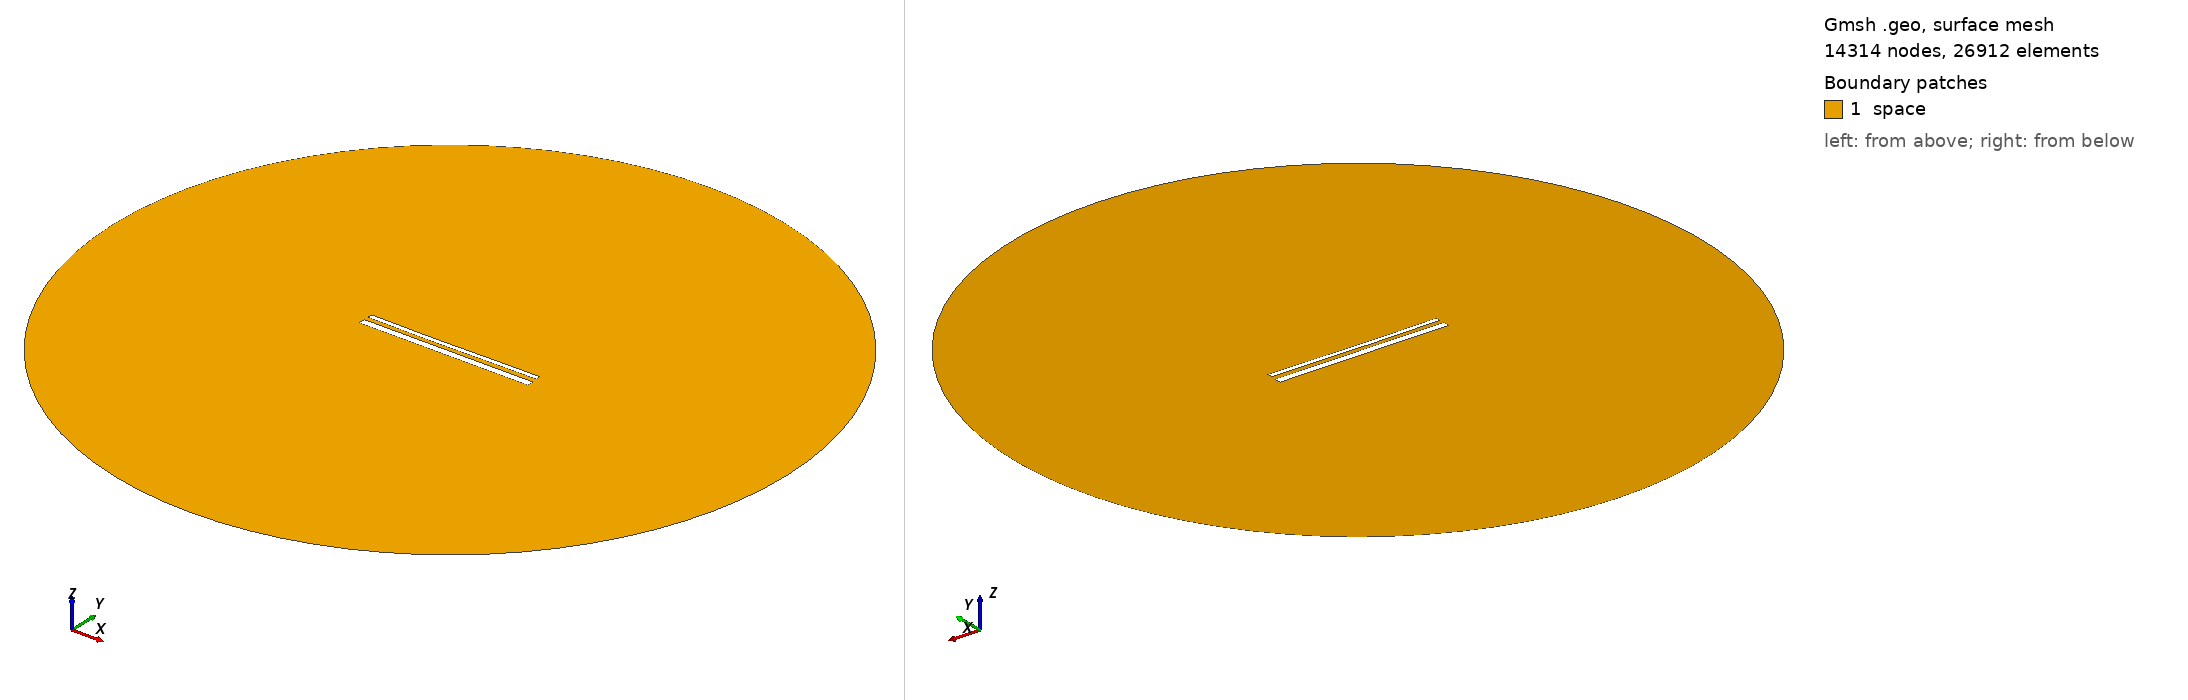

Gmsh geometry script, surface-meshed: 14314 nodes, 26912 surface elements. Boundary patches (legend numbers): 1 space. Left view from above one corner, right view from below the opposite corner. Legend entries are the model's physical surfaces. The drawing asked Gmsh for element sizes between 1% and 20% of the model's largest extent; the script's own settings can give other sizes.

=== 15383.geo (drawn) ===
//---------------------------------------
// Geometry kernel
//---------------------------------------

SetFactory("OpenCASCADE");



//---------------------------------------
// Parameters of the geometry
//---------------------------------------

// Overetch of the upper plate
overetch = 0.5;

// Distance between the plates
distance = 2.5;

// Discretization over the x axis (for the deformation)
nx = 50; 

// Length of the plate
L = 100 - overetch; 

// Number of modes
n = 4; 

// 1st mode coefficient
coeff(1) = 0.07499999999999998;
beta(1) = 0.596864 * 3.1415926535 / L;

// 2nd mode coefficient
coeff(2) = -0.15;
beta(2) = 1.49418 * 3.1415926535 / L;

// 3rd mode coefficient
coeff(3) = -0.075;
beta(3) = 2.50025 * 3.1415926535 / L;

// 4th mode coefficient
coeff(4) = 0.0;
beta(4) = 3.49999 * 3.1415926535 / L;



//---------------------------------------
// Upper plate (deformed rectangle)
//---------------------------------------

// Coordiantes of the upper plate
xmin = -50;
xmax = 50 - overetch;

// Height of the upper plate
yheight = 4 - 2 * overetch;

// Indexes of the points
UpperID[] = {};
LowerID[] = {};
LeftID[] = {};
RightID[] = {};

// Point index
p = 1;

// Horizontal edges
For i In {1:nx}
    x = xmin + (i-1)*(xmax - xmin)/(nx-1);

    y_bottom = distance / 2 + overetch;
    For j In {1:n}
        C = (Cosh(beta(j)*L) + Cos(beta(j)*L)) / (Sinh(beta(j)*L) + Sin(beta(j)*L));
        y_bottom  = y_bottom + coeff(j) * (Cosh(beta(j)*(x+50)) - Cos(beta(j)*(x+50)) - C * (Sinh(beta(j)*(x+50)) - Sin(beta(j)*(x+50))));
    EndFor

    y_top = y_bottom + yheight;

    Point(p) = {x, y_top, 0, 1.0};
    UpperID[i] = p;
    p = p + 1;

    Point(p) = {x, y_bottom, 0, 1.0};
    LowerID[i] = p;
    p = p + 1;
EndFor

// Create point lists
UpperPts[] = {}; LowerPts[] = {};
For i In {1:nx}
  UpperPts[] += {UpperID[i]};
  LowerPts[] += {LowerID[i]};
EndFor

// Build splines
Spline(1) = {UpperPts[]};
Spline(2) = {LowerPts[]};
Line(3) = {LowerPts[nx-1], UpperPts[nx-1]};
Line(4) = {LowerPts[0], UpperPts[0]};

// Build the plane surface
Curve Loop(1) = {2, 3, -1, -4};
Plane Surface(1) = {1};



//---------------------------------------
// Lower plate (rectangle)
//---------------------------------------

// Vertices
Point(1001) = {-50, -1, 0, 1.0};
Point(1002) = { 50, -1, 0, 1.0};
Point(1003) = { 50,  -5, 0, 1.0};
Point(1004) = {-50,  -5, 0, 1.0};

// Edges
Line(5) = {1001, 1002};
Line(6) = {1002, 1003};
Line(7) = {1003, 1004};
Line(8) = {1004, 1001};

// Plane surface
Line Loop(2) = {5, 6, 7, 8};
Plane Surface(2) = {2}; 



//---------------------------------------
// Outer (fictious) boundary
//---------------------------------------

// Points
Point(1005) = {0, 0, 0};       // Center
Point(1006) = {200, 0, 0};     // Start point
Point(1007) = {0, 200, 0};     // 90 degrees
Point(1008) = {-200, 0, 0};    // 180 degrees
Point(1009) = {0, -200, 0};    // 270 degrees

// Circle arcs (each needs start, center, end)
Circle(9) = {1006, 1005, 1007};
Circle(10) = {1007, 1005, 1008};
Circle(11) = {1008, 1005, 1009};
Circle(12) = {1009, 1005, 1006};

// Plane surface for the entire domain
Curve Loop(3) = {9, 10, 11, 12};
Surface(3) = {3};

// Subtract the plates from the whole domain to obtain the actual domain where we want to solve the equations
BooleanDifference{ Surface{3}; Delete; }{ Surface{1}; Surface{2}; Delete; }




//---------------------------------------
// Transfinite Lines/Curves
//---------------------------------------

// Set the number of points on the boundaries
r = 7;

// Plates
Transfinite Curve {1, 2} = 50*r Using Progression 1;
Transfinite Curve {3, 4} = 2*r Using Progression 1;
Transfinite Line {5, 7} = 50*r Using Progression 1;
Transfinite Line {6, 8} = 2*r Using Progression 1;

// Outer boundary
Transfinite Line {9, 10, 11, 12} = 20 Using Progression 1;



//---------------------------------------
// Physical groups
//---------------------------------------                

// Physical curves (boundaries)
Physical Line("force_segment", 10) = {2};
Physical Line("upper_plate", 11) = {1, 3, 4};
Physical Line("lower_plate", 12) = {5, 6, 7, 8};
Physical Line("boundary", 20) = {9, 10, 11, 12};

// Physical Surfaces
Physical Surface("space", 30) = {3};



//---------------------------------------
// 6. Generate the Mesh
//---------------------------------------

// 2D mesh generation
Mesh 2;
